7-way image classification set "merged_dataset" from GitHub (tmgdarshan/cloud-classification-cnn-mobile); label vocabulary: cumulus, altocumulus, cirrus, clear sky, stratocumulus, cumulonimbus, mixed.

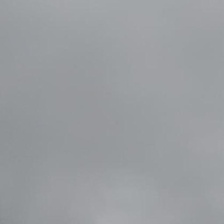
Label: cumulonimbus

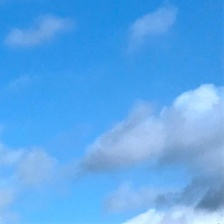
Label: cumulus

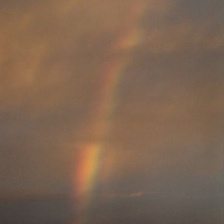
Label: mixed

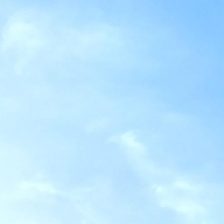
Label: stratocumulus

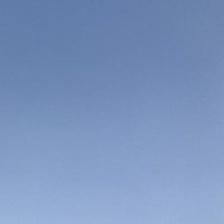
Label: clear sky

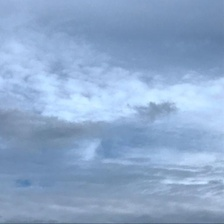
Label: mixed
